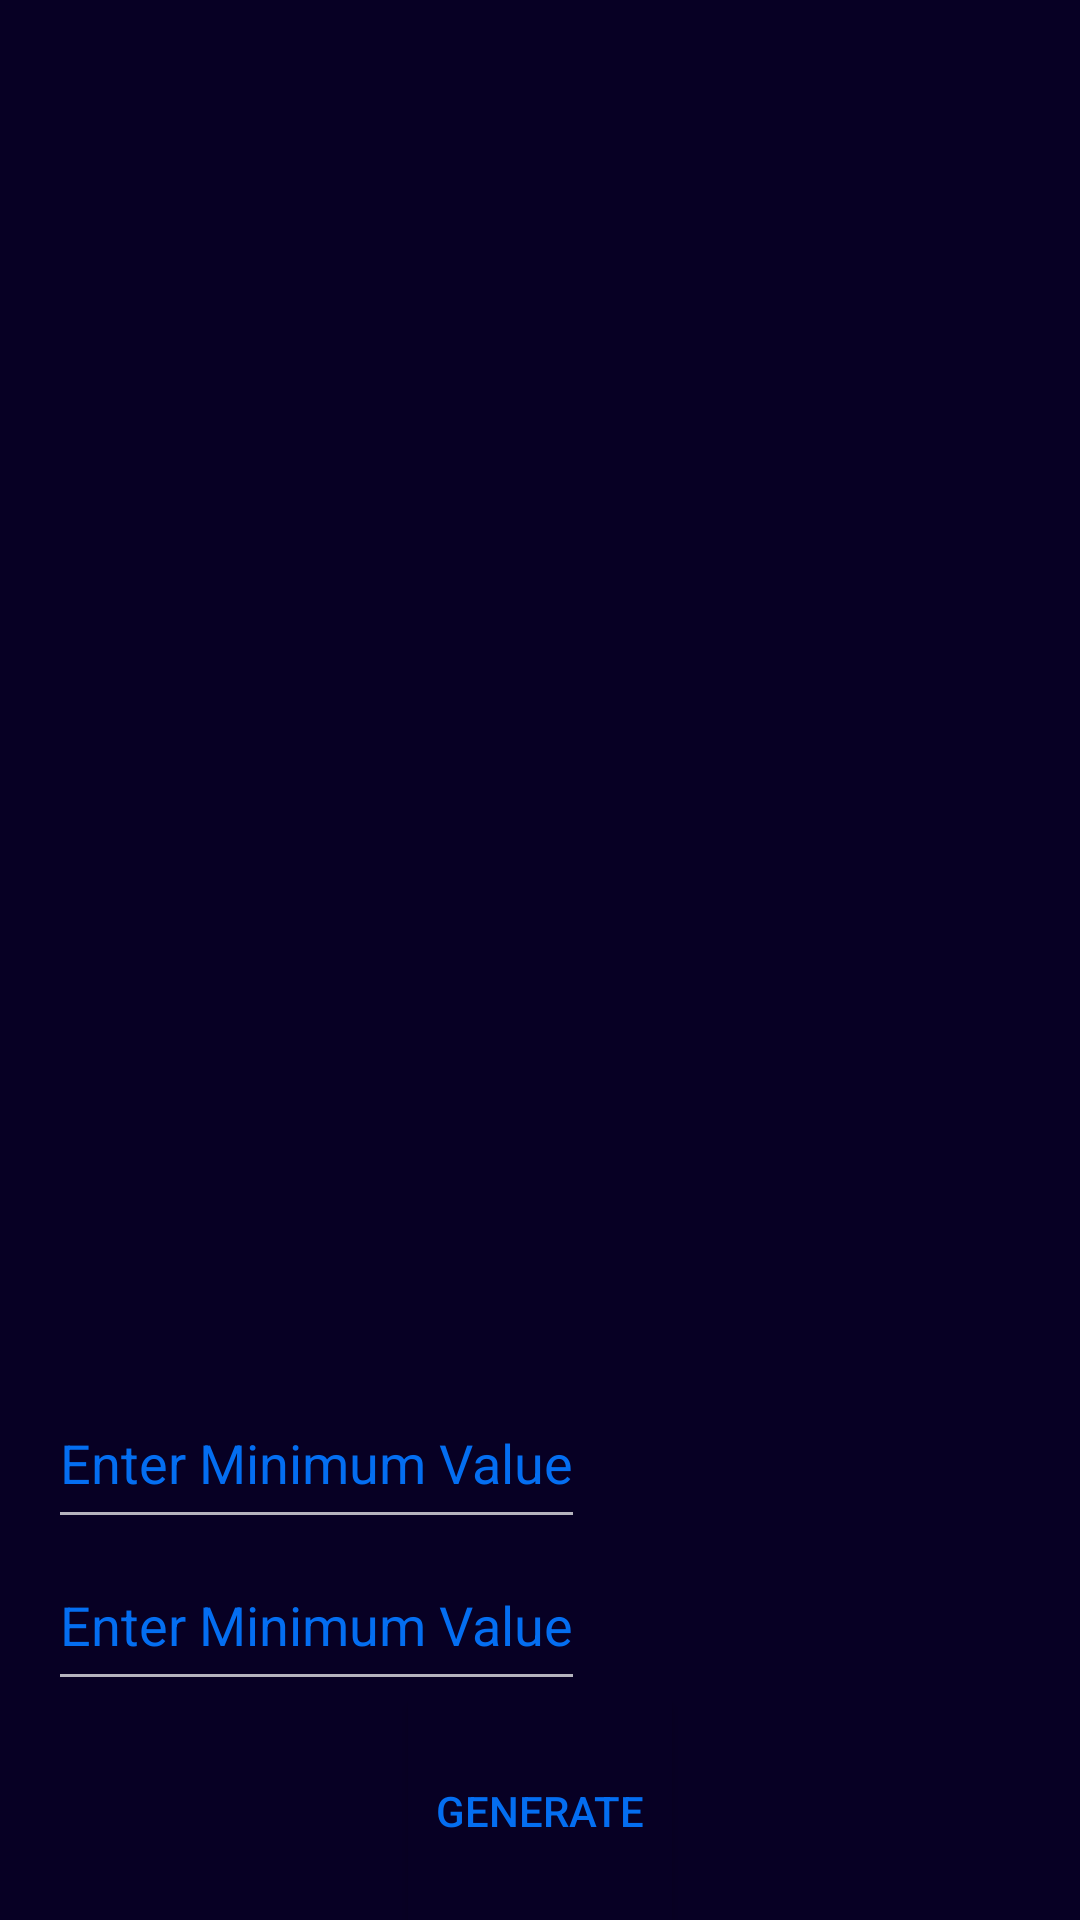

Here is an Android app screen rendered from its layout file. Give the layout XML and the strings, colors and styles it references.
<!-- AndroidManifest.xml: application theme AppTheme -->
<!-- res/layout/activity_main2.xml -->
<?xml version="1.0" encoding="utf-8"?>
<LinearLayout xmlns:android="http://schemas.android.com/apk/res/android"
    xmlns:app="http://schemas.android.com/apk/res-auto"
    xmlns:tools="http://schemas.android.com/tools"
    android:layout_width="match_parent"
    android:layout_height="match_parent"
    android:background="@color/colorPrimaryDark"
    android:orientation="vertical"
    android:weightSum="1"
    tools:context=".MainActivity2">
    <include
        layout="@layout/toolbar"
        android:id="@+id/randomNoToolbar"
        />
    <TextView
        android:id="@+id/numberView"
        android:layout_width="match_parent"
        android:layout_height="wrap_content"
        android:layout_marginStart="108dp"
        android:layout_marginLeft="108dp"
        android:layout_marginTop="108dp"
        android:layout_marginEnd="108dp"
        android:layout_marginRight="108dp"
        android:layout_weight="0.8"
        android:gravity="center"
        android:textColor="@color/colorDarkBlue"
        android:textSize="48sp" />

    <LinearLayout
        android:layout_width="match_parent"
        android:layout_height="wrap_content"
        android:layout_weight="0.1"
        android:orientation="vertical"
        android:weightSum="2">

        <EditText
            android:id="@+id/minEditText"
            android:layout_width="wrap_content"
            android:layout_height="wrap_content"
            android:layout_marginStart="16dp"
            android:layout_marginLeft="16dp"
            android:layout_marginTop="32dp"
            android:layout_weight="1"
            android:hint="Enter Minimum Value"
            android:inputType="numberDecimal"
            android:textColor="@color/colorDarkBlue"
            android:textColorHint="@color/colorDarkBlue" />

        <EditText
            android:id="@+id/maxEditText"
            android:layout_width="wrap_content"
            android:layout_height="wrap_content"
            android:layout_marginStart="16dp"
            android:layout_marginLeft="16dp"
            android:layout_weight="1"
            android:hint="Enter Minimum Value"
            android:inputType="numberDecimal"
            android:textColor="@color/colorDarkBlue"
            android:textColorHint="@color/colorDarkBlue" />
    </LinearLayout>

    <LinearLayout
        android:layout_width="match_parent"
        android:layout_height="wrap_content"
        android:gravity="center"
        android:layout_weight="0.1">
        <Button
            android:id="@+id/submitButton"
            android:layout_width="wrap_content"
            android:layout_height="match_parent"
            android:text="Generate"
            android:background="@color/colorPrimaryDark"
            android:textColor="@color/colorDarkBlue"/>

    </LinearLayout>

</LinearLayout>
<!-- res/layout/toolbar.xml (included above) -->
<?xml version="1.0" encoding="utf-8"?>
<androidx.appcompat.widget.Toolbar xmlns:android="http://schemas.android.com/apk/res/android"
    android:layout_width="match_parent"
    android:layout_height="wrap_content"
    xmlns:app="http://schemas.android.com/apk/res-auto"
    android:elevation="4dp"
    android:id="@+id/toolbar"
    android:theme="@style/ThemeOverlay.MaterialComponents.Dark.ActionBar"
    android:background="@android:color/transparent"
    app:titleTextColor="@android:color/white"
    app:popupTheme="@style/ThemeOverlay.MaterialComponents.Dark.ActionBar"
    >
</androidx.appcompat.widget.Toolbar>
<!-- resources referenced by this layout -->
<resources>
  <color name="colorDarkBlue">#046ef1</color>
  <color name="colorPrimaryDark">#070024</color>
  <style name="AppTheme" parent="Theme.AppCompat.Light.NoActionBar">
          
          <item name="colorPrimary">@color/colorPrimary</item>
          <item name="colorPrimaryDark">@color/colorPrimaryDark</item>
          <item name="colorAccent">@color/colorAccent</item>
      </style>
  <color name="colorPrimary">#6200EE</color>
  <color name="colorAccent">#046ef1</color>
</resources>
